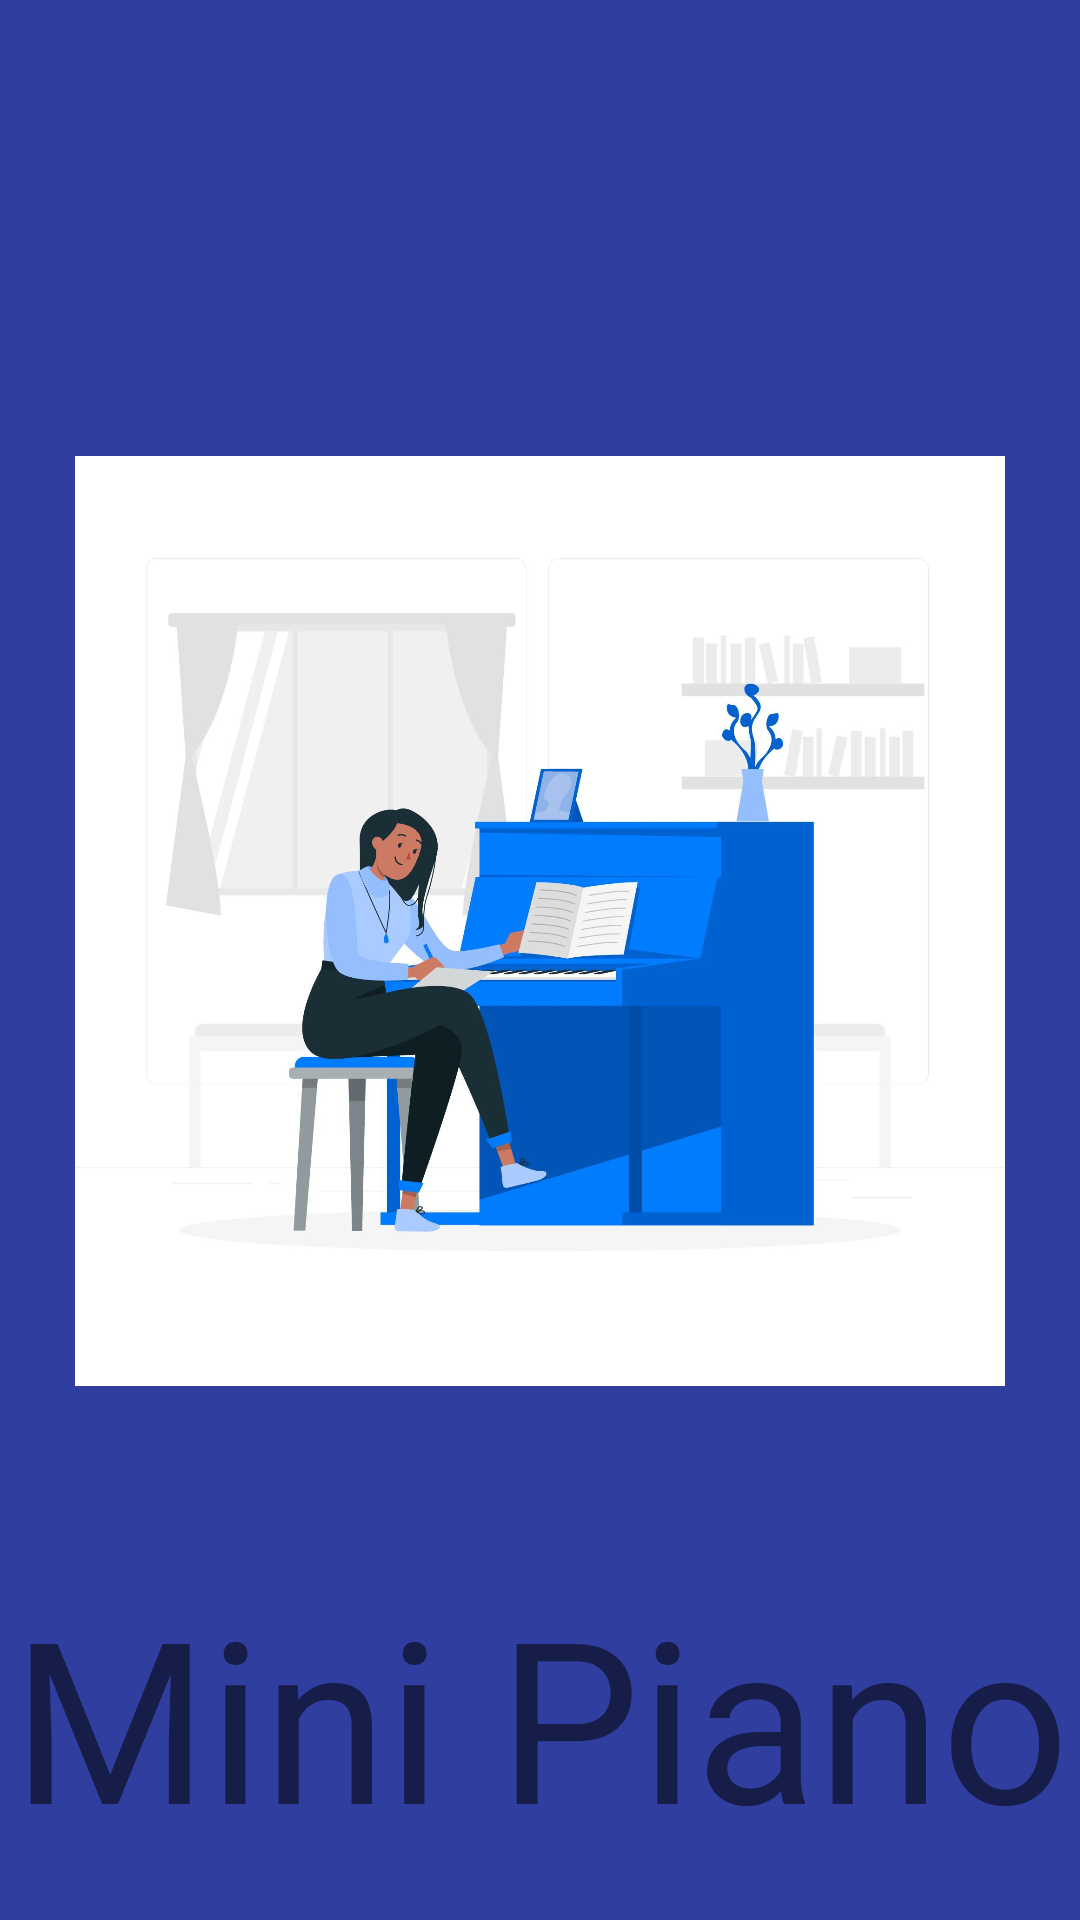

Reconstruct the res/layout file that produces this screen, plus the resources it refers to.
<!-- AndroidManifest.xml: application theme AppTheme -->
<!-- res/layout/activity_splash_screen.xml -->
<?xml version="1.0" encoding="utf-8"?>
<androidx.constraintlayout.widget.ConstraintLayout xmlns:android="http://schemas.android.com/apk/res/android"
    xmlns:app="http://schemas.android.com/apk/res-auto"
    xmlns:tools="http://schemas.android.com/tools"
    android:layout_width="match_parent"
    android:layout_height="match_parent"
    tools:context=".SplashScreen"
    android:background="#303F9F">

    <androidx.appcompat.widget.AppCompatImageView
        android:id="@+id/appCompatImageView"
        android:layout_width="0dp"
        android:layout_height="414dp"
        android:layout_marginStart="25dp"
        android:layout_marginLeft="25dp"
        android:layout_marginTop="100dp"
        android:layout_marginEnd="25dp"
        android:layout_marginRight="25dp"
        android:layout_marginBottom="217dp"
        android:src="@drawable/splashscreen_logo"
        app:layout_constraintBottom_toBottomOf="parent"
        app:layout_constraintEnd_toEndOf="parent"
        app:layout_constraintHorizontal_bias="0.0"
        app:layout_constraintStart_toStartOf="parent"
        app:layout_constraintTop_toTopOf="parent"
        app:layout_constraintVertical_bias="0.0" />

    <TextView
        android:id="@+id/textView2"
        android:layout_width="0dp"
        android:layout_height="wrap_content"
        android:layout_marginTop="8dp"
        android:gravity="center_horizontal"
        android:text="Mini Piano"
        android:textAlignment="center"
        android:textAllCaps="false"
        android:textSize="75sp"
        app:fontFamily="@font/aguafina_script"
        app:layout_constraintEnd_toEndOf="parent"
        app:layout_constraintHorizontal_bias="0.0"
        app:layout_constraintStart_toStartOf="parent"
        app:layout_constraintTop_toBottomOf="@+id/appCompatImageView" />

    <TextView
        android:id="@+id/textView3"
        android:layout_width="0dp"
        android:layout_height="wrap_content"
        android:layout_marginTop="18dp"
        android:gravity="center_horizontal"
        android:text="Adloid Studio"
        android:textAlignment="center"
        android:textSize="25sp"
        app:fontFamily="@font/amaranth_italic"
        app:layout_constraintEnd_toEndOf="parent"
        app:layout_constraintHorizontal_bias="0.0"
        app:layout_constraintStart_toStartOf="parent"
        app:layout_constraintTop_toBottomOf="@+id/textView2" />


</androidx.constraintlayout.widget.ConstraintLayout>
<!-- resources referenced by this layout -->
<resources>
  <!-- drawable splashscreen_logo: jpg bitmap (drawable, 131082 bytes) -->
  <style name="AppTheme" parent="Theme.AppCompat.Light.NoActionBar">
          
          <item name="colorPrimary">@color/colorPrimary</item>
          <item name="colorPrimaryDark">@color/colorPrimaryDark</item>
          <item name="colorAccent">@color/colorAccent</item>
      </style>
  <color name="colorPrimary">#b502af</color>
  <color name="colorPrimaryDark">#3700B3</color>
  <color name="colorAccent">#b55e02</color>
</resources>
